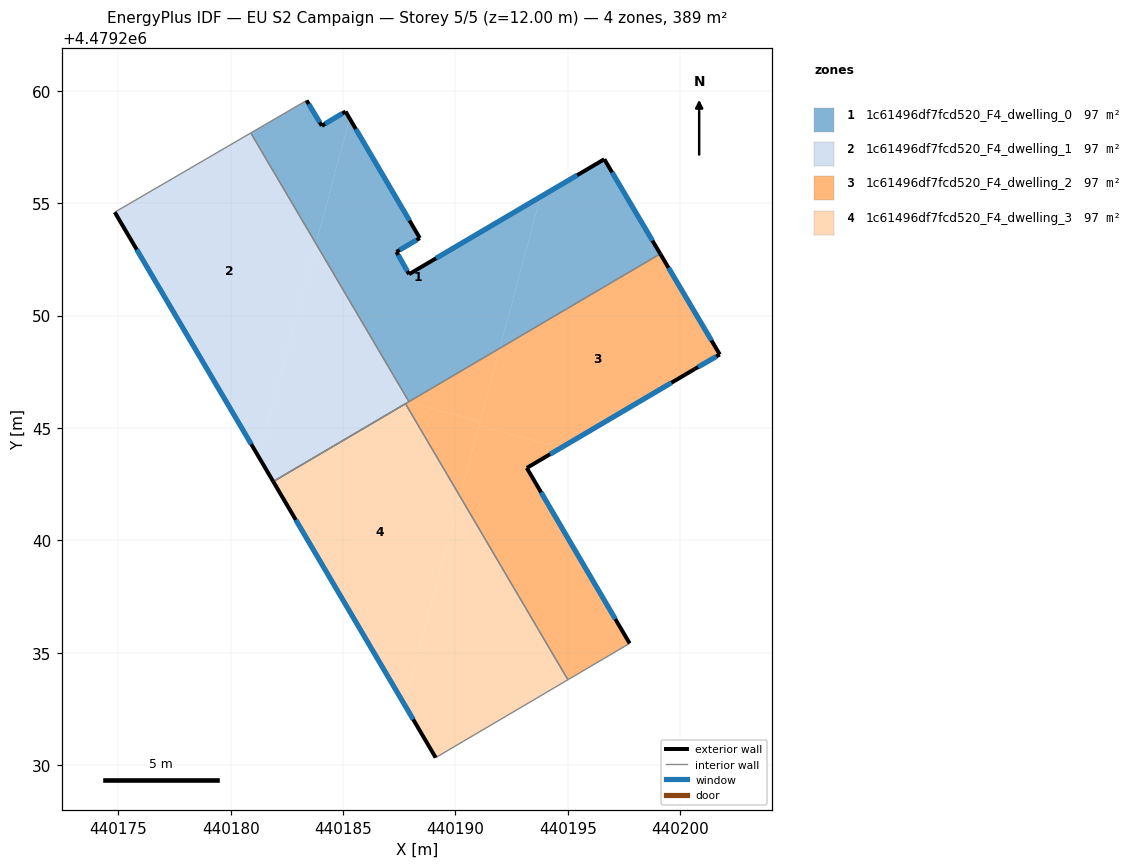
=== STOREY PLAN SPEC (per zone: floor XY polygon, exterior-wall plan segments, windows/doors) ===
zone 1: 1c61496df7fcd520_F4_dwelling_0  (97.3 m²)
  floor: (440193.78, 4479255.28) (440191.98, 4479248.55) (440187.93, 4479246.17) (440183.80, 4479253.20) (440185.29, 4479258.77) (440188.42, 4479253.45) (440187.38, 4479252.83) (440187.94, 4479251.84)
  floor: (440196.63, 4479256.96) (440199.11, 4479252.75) (440191.98, 4479248.55) (440193.78, 4479255.28)
  floor: (440185.11, 4479259.08) (440185.29, 4479258.77) (440183.80, 4479253.20) (440180.90, 4479258.13) (440183.38, 4479259.57) (440184.06, 4479258.45)
  exterior wall: (440187.94, 4479251.84) – (440187.38, 4479252.83)  [1.1 m]
    window: (440187.86, 4479251.98) – (440187.45, 4479252.70)  [1.8 m²]
  exterior wall: (440196.63, 4479256.96) – (440187.94, 4479251.84)  [10.1 m]
    window: (440195.42, 4479256.25) – (440189.14, 4479252.55)  [15.8 m²]
  exterior wall: (440199.11, 4479252.75) – (440196.63, 4479256.96)  [4.9 m]
    window: (440198.77, 4479253.33) – (440196.97, 4479256.37)  [7.7 m²]
  exterior wall: (440184.06, 4479258.45) – (440183.38, 4479259.57)  [1.3 m]
    window: (440183.96, 4479258.60) – (440183.47, 4479259.42)  [2.1 m²]
  exterior wall: (440185.11, 4479259.08) – (440184.06, 4479258.45)  [1.2 m]
    window: (440184.97, 4479258.99) – (440184.20, 4479258.53)  [1.9 m²]
  exterior wall: (440188.42, 4479253.45) – (440185.11, 4479259.08)  [6.5 m]
    window: (440187.96, 4479254.23) – (440185.57, 4479258.30)  [10.2 m²]
  exterior wall: (440187.38, 4479252.83) – (440188.42, 4479253.45)  [1.2 m]
    window: (440187.52, 4479252.92) – (440188.27, 4479253.36)  [1.9 m²]
  interior walls: 3
zone 2: 1c61496df7fcd520_F4_dwelling_1  (97.3 m²)
  floor: (440180.90, 4479258.13) (440183.80, 4479253.20) (440181.25, 4479243.71) (440174.84, 4479254.60)
  floor: (440183.80, 4479253.20) (440187.93, 4479246.17) (440181.89, 4479242.62) (440181.25, 4479243.71)
  exterior wall: (440174.84, 4479254.60) – (440181.89, 4479242.62)  [13.9 m]
    window: (440175.82, 4479252.94) – (440180.92, 4479244.28)  [21.8 m²]
  interior walls: 4
zone 3: 1c61496df7fcd520_F4_dwelling_2  (97.3 m²)
  floor: (440199.11, 4479252.75) (440201.76, 4479248.27) (440200.65, 4479247.62) (440194.71, 4479244.12) (440191.05, 4479245.10) (440191.98, 4479248.55)
  floor: (440194.71, 4479244.12) (440193.18, 4479243.22) (440197.75, 4479235.41) (440195.01, 4479233.80) (440190.21, 4479241.95) (440191.05, 4479245.10)
  floor: (440191.98, 4479248.55) (440191.10, 4479245.29) (440187.90, 4479246.15)
  floor: (440191.10, 4479245.29) (440190.21, 4479241.95) (440187.78, 4479246.08) (440187.90, 4479246.15)
  exterior wall: (440201.76, 4479248.27) – (440199.11, 4479252.75)  [5.2 m]
    window: (440201.40, 4479248.89) – (440199.48, 4479252.13)  [8.1 m²]
  exterior wall: (440200.65, 4479247.62) – (440201.76, 4479248.27)  [1.3 m]
    window: (440200.80, 4479247.71) – (440201.61, 4479248.18)  [2.0 m²]
  exterior wall: (440193.18, 4479243.22) – (440200.65, 4479247.62)  [8.7 m]
    window: (440194.21, 4479243.83) – (440199.61, 4479247.01)  [13.6 m²]
  exterior wall: (440197.75, 4479235.41) – (440193.18, 4479243.22)  [9.0 m]
    window: (440197.12, 4479236.50) – (440193.81, 4479242.14)  [14.2 m²]
  interior walls: 6
zone 4: 1c61496df7fcd520_F4_dwelling_3  (97.3 m²)
  floor: (440187.78, 4479246.08) (440190.21, 4479241.95) (440187.72, 4479232.71) (440181.89, 4479242.62)
  floor: (440190.21, 4479241.95) (440195.01, 4479233.80) (440189.12, 4479230.33) (440187.72, 4479232.71)
  exterior wall: (440181.89, 4479242.62) – (440189.12, 4479230.33)  [14.3 m]
    window: (440182.90, 4479240.91) – (440188.12, 4479232.04)  [22.3 m²]
  interior walls: 3

=== DERIVED (storey summary) ===
Building: EU S2 Campaign
Storey: 5 of 5  (floor level z = 12.00 m)
Storey gross floor area: 389.3 m²
Zones on this storey: 4
  - 1c61496df7fcd520_F4_dwelling_0: floor 97.3 m²; exterior wall 26.4 m (79.2 m²); 7 window(s) 41.3 m²; WWR 52.2%
  - 1c61496df7fcd520_F4_dwelling_1: floor 97.3 m²; exterior wall 13.9 m (41.7 m²); 1 window(s) 21.8 m²; WWR 52.2%
  - 1c61496df7fcd520_F4_dwelling_2: floor 97.3 m²; exterior wall 24.2 m (72.6 m²); 4 window(s) 37.9 m²; WWR 52.2%
  - 1c61496df7fcd520_F4_dwelling_3: floor 97.3 m²; exterior wall 14.3 m (42.8 m²); 1 window(s) 22.3 m²; WWR 52.2%
Zone adjacency (shared interzone walls):
  - 1c61496df7fcd520_F4_dwelling_0 ↔ 1c61496df7fcd520_F4_dwelling_1
  - 1c61496df7fcd520_F4_dwelling_0 ↔ 1c61496df7fcd520_F4_dwelling_2
  - 1c61496df7fcd520_F4_dwelling_1 ↔ 1c61496df7fcd520_F4_dwelling_2
  - 1c61496df7fcd520_F4_dwelling_2 ↔ 1c61496df7fcd520_F4_dwelling_3